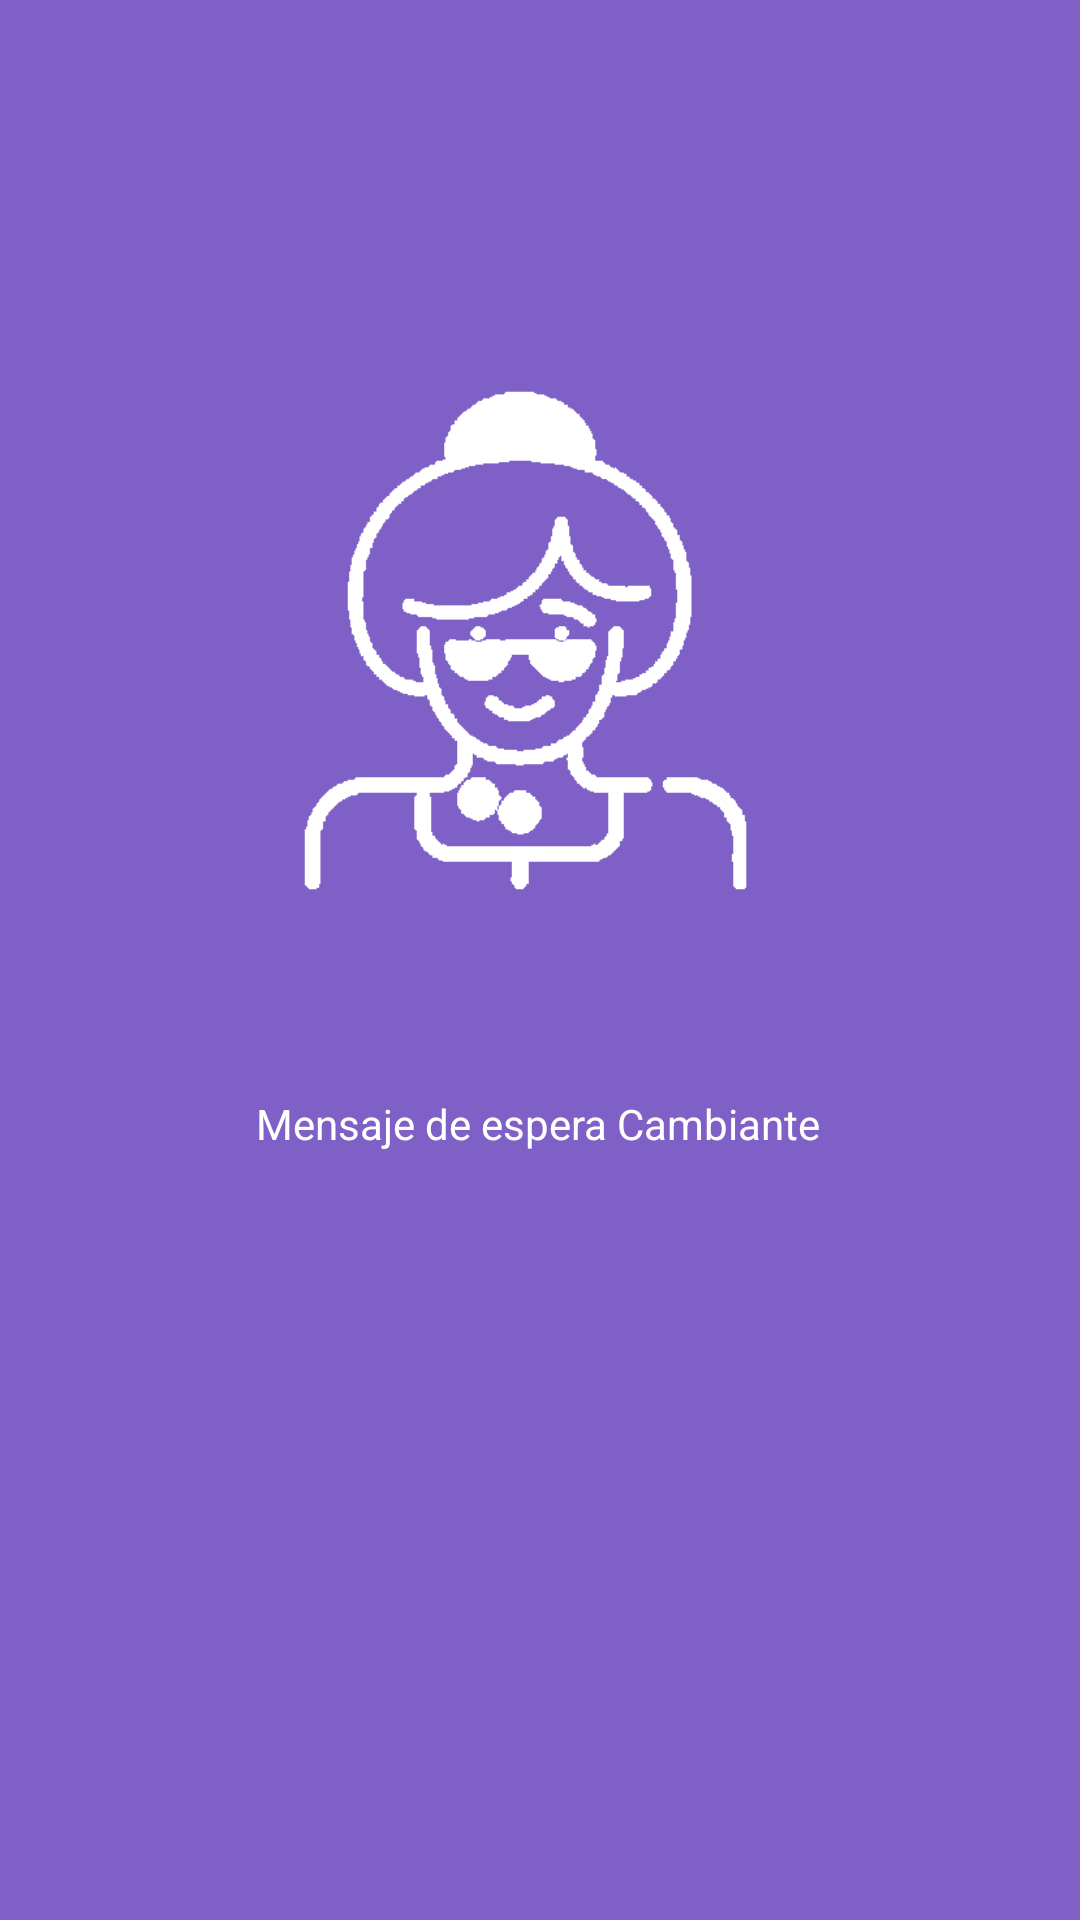

Android layout source for this screen:
<!-- AndroidManifest.xml: application theme Theme.Gen_dorado_oficial -->
<!-- res/layout/activity_pantalla_de_carga.xml -->
<?xml version="1.0" encoding="utf-8"?>
<androidx.constraintlayout.widget.ConstraintLayout xmlns:android="http://schemas.android.com/apk/res/android"
    xmlns:app="http://schemas.android.com/apk/res-auto"
    xmlns:tools="http://schemas.android.com/tools"
    android:layout_width="match_parent"
    android:layout_height="match_parent"
    tools:context=".PantallaDeCarga"
    android:background="@color/morado">

    <ImageView
        android:id="@+id/imageView2"
        android:layout_width="217dp"
        android:layout_height="264dp"
        app:layout_constraintBottom_toTopOf="@+id/msgrandom"
        app:layout_constraintEnd_toEndOf="parent"
        app:layout_constraintStart_toStartOf="parent"
        app:layout_constraintTop_toTopOf="parent"
        app:layout_constraintVertical_bias="0.828"
        app:srcCompat="@drawable/logowhite" />

    <TextView
        android:id="@+id/msgrandom"
        android:layout_width="wrap_content"
        android:layout_height="wrap_content"
        android:layout_marginBottom="256dp"
        android:text="@string/mensaje_espera"
        android:textColor="@color/white"
        app:layout_constraintBottom_toBottomOf="parent"
        app:layout_constraintEnd_toEndOf="parent"
        app:layout_constraintHorizontal_bias="0.497"
        app:layout_constraintStart_toStartOf="parent" />
</androidx.constraintlayout.widget.ConstraintLayout>
<!-- resources referenced by this layout -->
<resources>
  <color name="morado">#7F60C6</color>
  <color name="white">#FFFFFFFF</color>
  <!-- drawable logowhite: png bitmap (drawable, 3900 bytes) -->
  <string name="mensaje_espera">Mensaje de espera Cambiante</string>
  <style name="Theme.Gen_dorado_oficial" parent="Theme.AppCompat.Light.DarkActionBar">
          
          <item name="colorPrimary">@color/purple_500</item>
          <item name="colorPrimaryDark">@color/purple_700</item>
          <item name="colorAccent">@color/teal_200</item>
          
      </style>
  <color name="purple_500">#FF6200EE</color>
  <color name="purple_700">#FF3700B3</color>
  <color name="teal_200">#FF03DAC5</color>
</resources>
